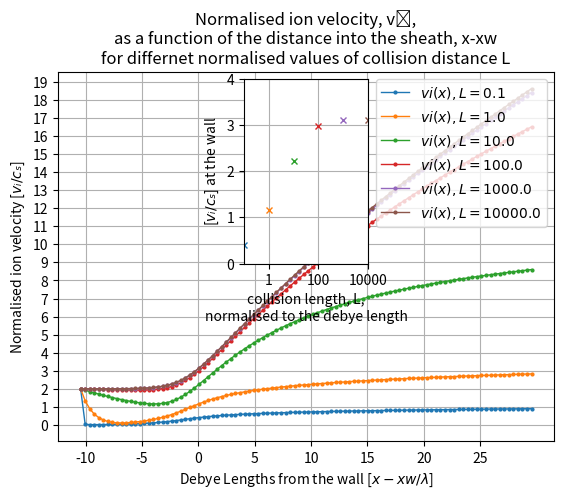

Source code (Python):
#ASSIGNMENT 3 - Modified Plasma Sheath.
#IMPORTS

from numpy import zeros, sqrt, concatenate, linspace, pi, exp, arange, interp, reshape, array
from scipy.integrate import solve_ivp, odeint
import matplotlib.pyplot as plt
from matplotlib.ticker import ScalarFormatter
from mpl_toolkits.axes_grid1.inset_locator import inset_axes

#End of Imports
#------------------------------------------------------------------
#TASK 1 [5 Marks] - Normalise equations for ion motion
#starting equation: dvi/dx = (e/mi*vi)*E - vi/L
#vi = vi_hat * cs
#x = x_hat * lambda
#E = E_hat * Te/lambda
#L = L_hat * lambda
#cs=sqrt(e*Te/mi)

#Substituting in:
#dvi_hat/dx_hat * (cs/lambda) = (e/mi)*(1/vi_hat * cs)*(Te/lambda)*E_hat - (vi_hat/L_hat)*(cs/lambda)

#A factor of 1/lambda can be cancelled from both sides
#Takin cs from LHS to RHS give:
#dvi_hat/dx_hat = (1/cs**2)*(e*Te/mi)*(E_hat/vi_hat) - (vi_hat/L_hat)
#converting breaking down cs**2 cancels out the other physical constants:

#Result:
#dvi_hat/dx_hat = (E_hat/vi_hat) - (vi_hat/L_hat)
#dv/dx = f(v,x) = E/v - v/L
#------------------------------------------------------------------
#Functions
def getF(phi,vs):
    N=len(phi) ; F = zeros(N)
    #F = ni_hat - ne_hat
    ni_hat = (vs/(sqrt(vs**2 - 2*phi)))
    ne_hat = (exp(phi))
    F =  ni_hat - ne_hat #Formula of double differential, d2phi/dx2
    return F

def getV(vi, E, L):
    N = len(vi) ; V = zeros(N)
    #dv/dx = E/v - v/L
    V = E/vi - vi/L
    return V

def f(pos, state, L):   
    #Work out N from state
    N = len(state) // 2

#state is length 3 and phi/E/vi have a single value at a given position
#so phi = state[0] ; E = state[1] ; vi = state[2]
    #Unpack variables
    phi = state[0:N] 
    E = state[(N):2*N]
    vi = state[(2*N):(3*N)]

    F = getF(phi,vs)
    V = getV(vi, E, L)
    #Note dphi/dx=-E, dE/dx= F, dv/dx = V
    return concatenate([ -E, F, V ])



#End of Functions
#------------------------------------------------------------------
#INITIAL VALUES
#Iterating L*10**n
n = arange(-1,5)
l=len(n)
L_values=[]
for k in range(l):
    L_values.append(10**(float(n[k]))) #iterates values of L=0.1, 1, 10,..., 10**4


vs = 2.0 
#[phi,E, vi], where vi0 = vs
initial = [0.0, 0.001, 2.0]
mr = 1840 #mass ration of mi/me

#Constant -> sqrt(mi/me * 1/2*pi)
A = sqrt(mr * 1/(2*pi))

#start of zero, run to 40, in 100 steps
x = linspace(0, 40, 100)

#creation of variables used inside loops
xw = []
j=()
vw=[] #velocity at the wall

#creating main subplot for inset
fig, ax = plt.subplots()
axins = inset_axes(ax, width='25%', height='50%', loc='upper center')#[x start, y start, length, height]

for L in L_values:
    result = solve_ivp(lambda pos, state: f(pos, state, L), [x[0], x[-1]], initial, t_eval=x)
    #Using the lambda function to wrap in L to the solve_ivp function f(pos, state, L)
    
    phi_hat = result.y[0,:]
    vi_hat = result.y[2,:]

    j=A*exp(phi_hat) -1 
    
#Finding the wall
    xw = interp(0, -j, x)#(y_value, y(x), x); negative to have an increasing function for interp
#finding the velocity at the wall
    vw = interp(xw, x, vi_hat)#(x_value, x, y(x))

    ax.plot( x-xw,vi_hat, '-o', label='$vi(x), L= {}$'.format(L),linewidth=1.0, markersize=2.0)
    axins.plot(L, vw, '-x', markersize=5.0)

#End of Task 2
#------------------------------------------------------------------

ax.set_title('''Normalised ion velocity, v\u1d62,
as a function of the distance into the sheath, x-xw
for differnet normalised values of collision distance L''', fontsize=12)
ax.set_xlabel(r'Debye Lengths from the wall [$x - xw/ \lambda$]')
ax.set_ylabel(u'Normalised ion velocity [$v\u1d62 / c\u209B$]')
ax.grid(True)
ax.set_xticks(arange(- 10, max(x)-xw, 5.0))
ax.set_yticks(arange(0, max(vi_hat)+1,1.0))
ax.legend(loc='upper right')
axins.set_xscale('log')
axins.set(xlim=(1e-1, 1e4), ylim=(0,4))
axins.set_xlabel(r'''collision length, L,
normalised to the debye length''')
axins.set_ylabel(u'[$v\u1d62 / c\u209B$] at the wall')

axins.set_xticks([1, 1e+2, 1e+4] )
axins.get_xaxis().set_major_formatter(ScalarFormatter())
axins.grid(True)


#plt.savefig('Assignment3fig.png')
plt.show()

#End of Task 3
#End Plotting
#-------------------------------------------------------------------
